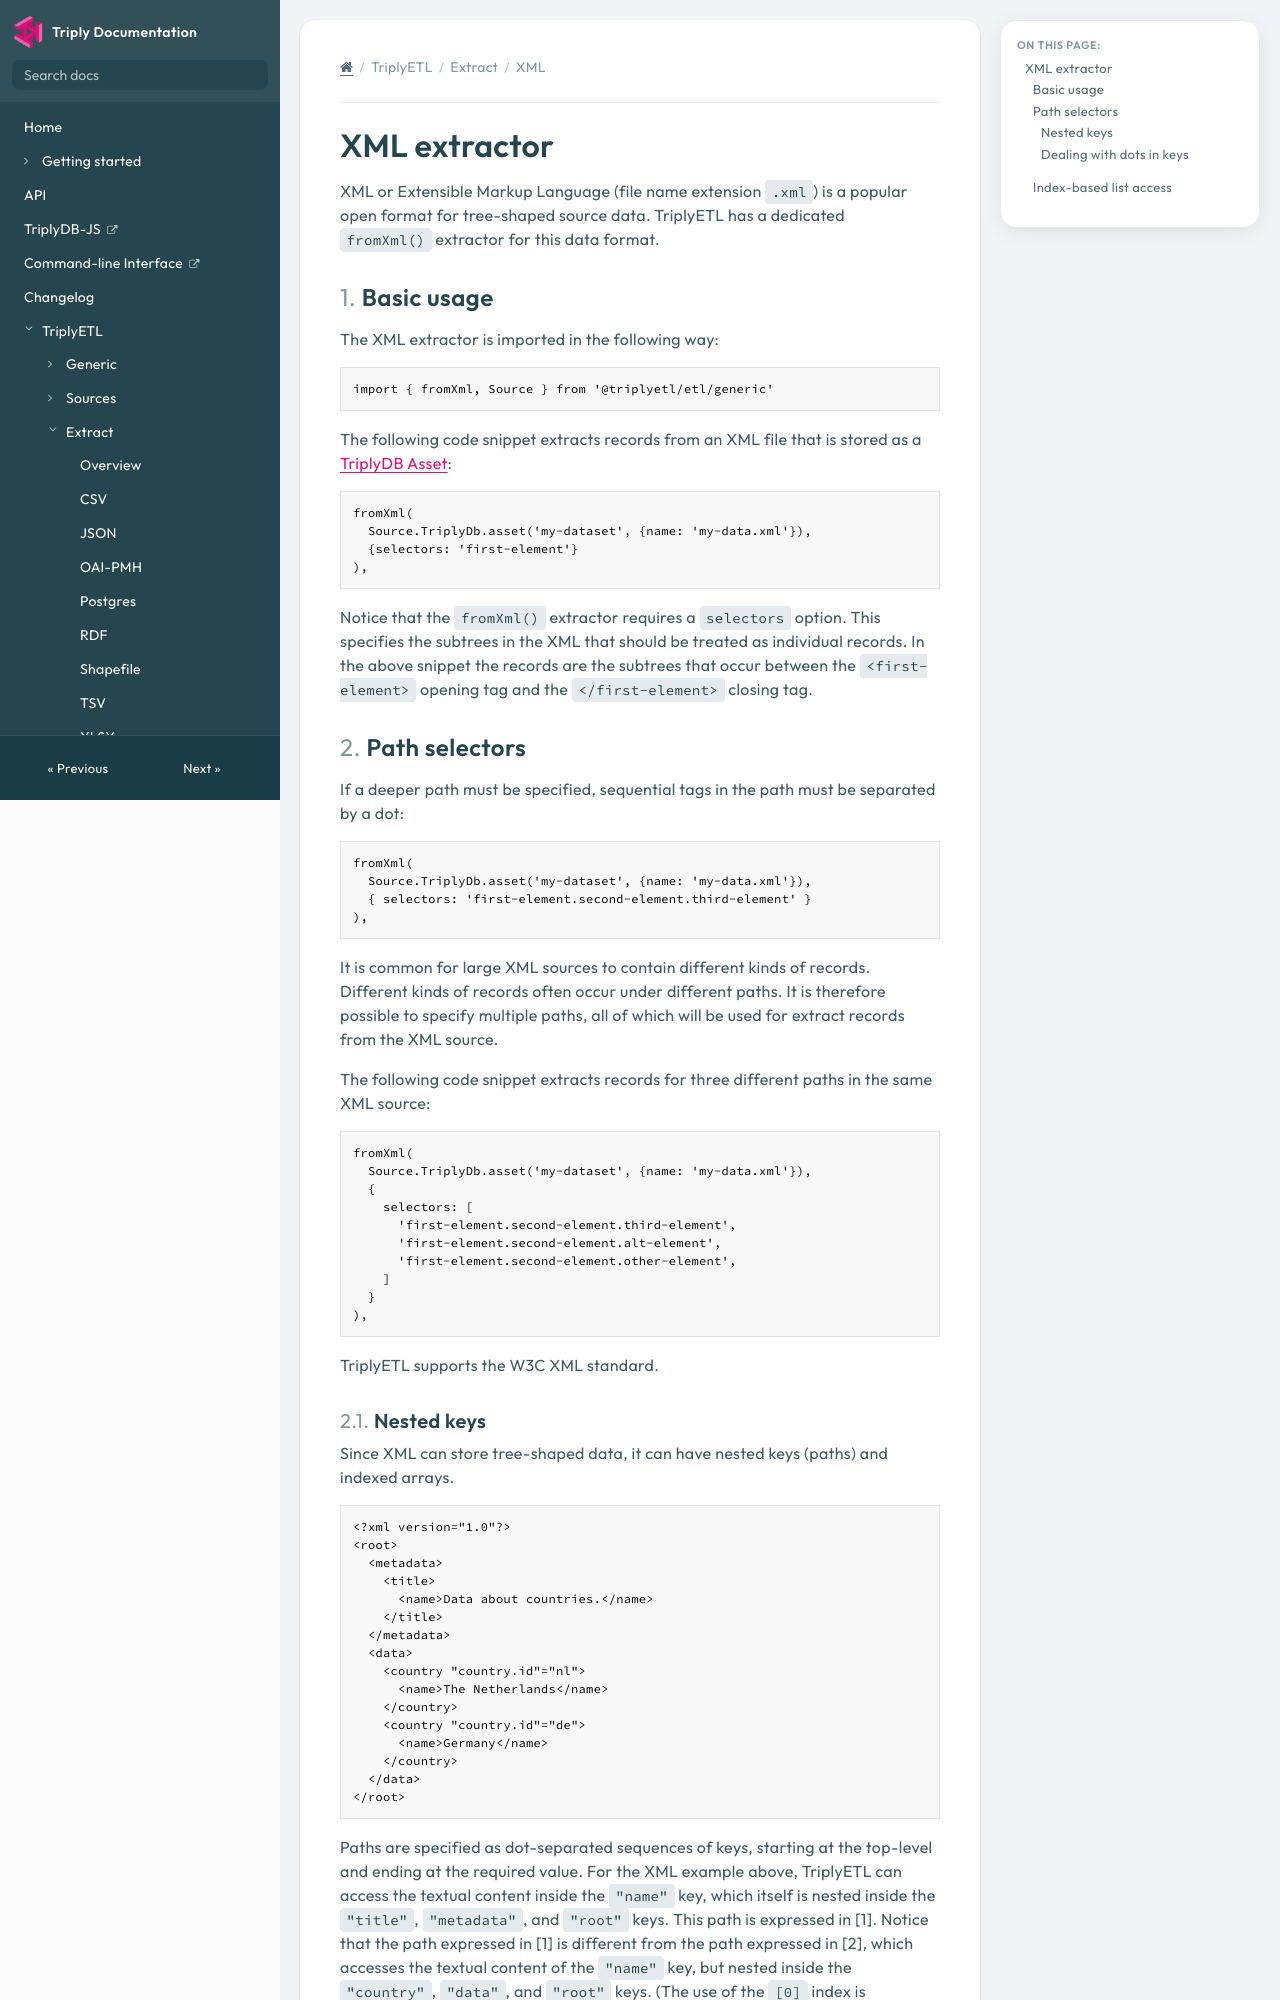

repository: TriplyDB/Documentation · page: next/triply-etl/extract/xml/index.html · generator: mkdocs

[TOC]

# XML extractor

XML or Extensible Markup Language (file name extension `.xml`) is a popular open format for tree-shaped source data. TriplyETL has a dedicated `fromXml()` extractor for this data format.



## Basic usage

The XML extractor is imported in the following way:

```ts
import { fromXml, Source } from '@triplyetl/etl/generic'
```

The following code snippet extracts records from an XML file that is stored as a [TriplyDB Asset](../sources/triplydb-assets.md):

```ts
fromXml(
  Source.TriplyDb.asset('my-dataset', {name: 'my-data.xml'}),
  {selectors: 'first-element'}
),
```

Notice that the `fromXml()` extractor requires a `selectors` option. This specifies the subtrees in the XML that should be treated as individual records. In the above snippet the records are the subtrees that occur between the `<first-element>` opening tag and the `</first-element>` closing tag.



## Path selectors

If a deeper path must be specified, sequential tags in the path must be separated by a dot:

```ts
fromXml(
  Source.TriplyDb.asset('my-dataset', {name: 'my-data.xml'}),
  { selectors: 'first-element.second-element.third-element' }
),
```

It is common for large XML sources to contain different kinds of records. Different kinds of records often occur under different paths. It is therefore possible to specify multiple paths, all of which will be used for extract records from the XML source.

The following code snippet extracts records for three different paths in the same XML source:

```ts
fromXml(
  Source.TriplyDb.asset('my-dataset', {name: 'my-data.xml'}),
  {
    selectors: [
      'first-element.second-element.third-element',
      'first-element.second-element.alt-element',
      'first-element.second-element.other-element',
    ]
  }
),
```

TriplyETL supports the W3C XML standard.
